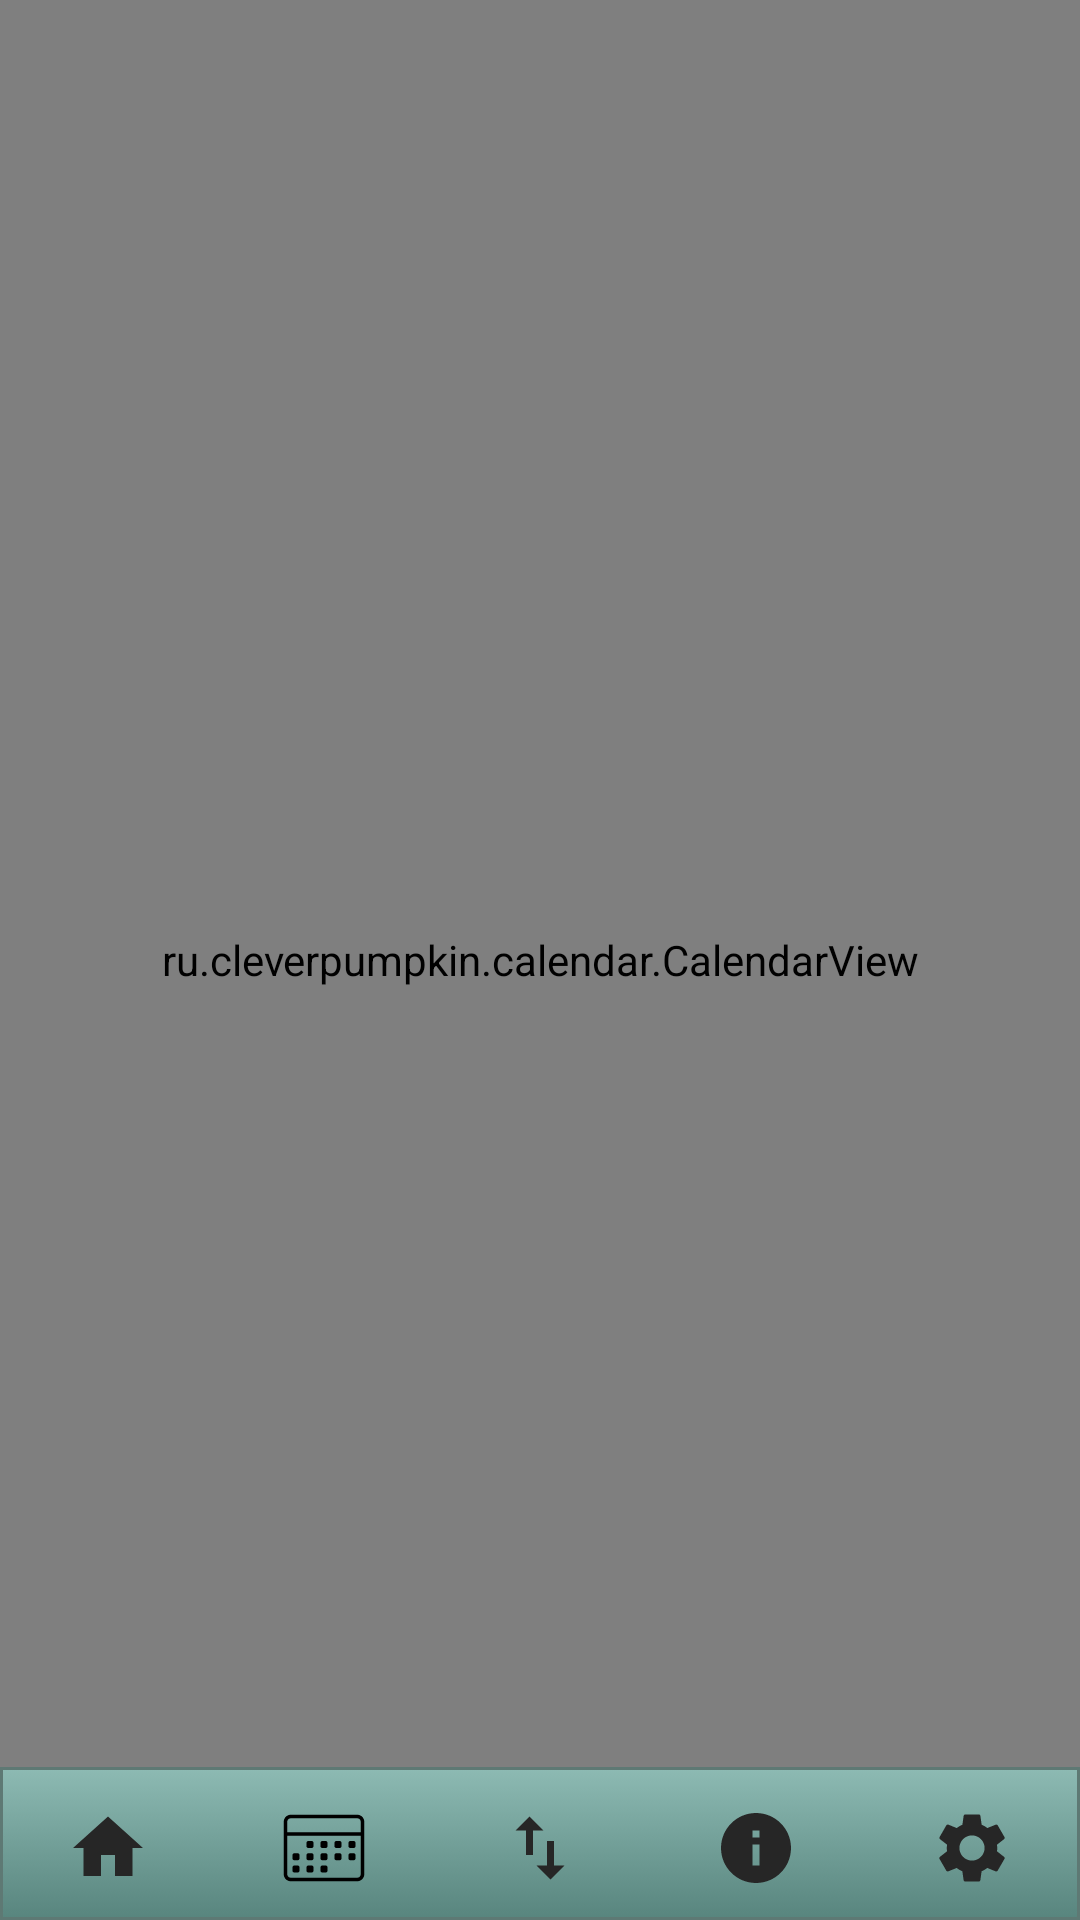

Produce the Android XML layout that renders to this screen, including the resource entries it uses.
<!-- AndroidManifest.xml: application theme Theme.CalendarTesting -->
<!-- res/layout/activity_calendar.xml -->
<?xml version="1.0" encoding="utf-8"?>
<androidx.constraintlayout.widget.ConstraintLayout xmlns:android="http://schemas.android.com/apk/res/android"
    xmlns:app="http://schemas.android.com/apk/res-auto"
    xmlns:tools="http://schemas.android.com/tools"
    android:layout_width="match_parent"
    android:layout_height="match_parent"
    android:background="#FFFFFF"
    tools:context=".CalendarActivity">

    <ru.cleverpumpkin.calendar.CalendarView
        android:id="@+id/calendar_view"
        android:layout_width="match_parent"
        android:layout_height="match_parent"
        />

    <LinearLayout
        android:id="@+id/linearLayout"
        android:layout_width="match_parent"
        android:layout_height="match_parent"
        android:gravity="bottom"
        android:orientation="vertical">

        <LinearLayout
            android:layout_width="match_parent"
            android:layout_height="wrap_content"
            android:background="@drawable/mybuttonpls"
            android:gravity="bottom"
            android:orientation="horizontal">

            <TableLayout
                android:layout_width="match_parent"
                android:layout_height="match_parent">

                <TableRow
                    android:layout_width="match_parent"
                    android:layout_height="match_parent"
                    android:paddingTop="3dp">

                    <ImageView
                        android:id="@+id/HomeButton"
                        android:layout_width="wrap_content"
                        android:layout_height="wrap_content"
                        android:layout_weight="1"
                        android:paddingTop="10dp"
                        android:paddingBottom="10dp"
                        app:srcCompat="@drawable/ic_baseline_home_24" />

                    <ImageView
                        android:id="@+id/CalendarButton"
                        android:layout_width="wrap_content"
                        android:layout_height="wrap_content"
                        android:layout_weight="1"
                        android:paddingTop="10dp"
                        android:paddingBottom="10dp"
                        app:srcCompat="@drawable/ic_iconfinder_46_calendar_290104" />

                    <ImageView
                        android:id="@+id/ExportButton"
                        android:layout_width="wrap_content"
                        android:layout_height="wrap_content"
                        android:layout_weight="1"
                        android:paddingTop="10dp"
                        android:paddingBottom="10dp"
                        app:srcCompat="@drawable/ic_export" />

                    <ImageView
                        android:id="@+id/InfoButton"
                        android:layout_width="wrap_content"
                        android:layout_height="wrap_content"
                        android:layout_weight="1"
                        android:clickable="true"
                        android:paddingTop="10dp"
                        android:paddingBottom="10dp"
                        app:srcCompat="@drawable/ic_info" />

                    <ImageView
                        android:id="@+id/SettingsButton"
                        android:layout_width="wrap_content"
                        android:layout_height="wrap_content"
                        android:layout_weight="1"
                        android:paddingTop="10dp"
                        android:paddingBottom="10dp"
                        app:srcCompat="@drawable/ic_podesavanaj" />
                </TableRow>

                <TableRow
                    android:layout_width="match_parent"
                    android:layout_height="match_parent" />

                <TableRow
                    android:layout_width="match_parent"
                    android:layout_height="match_parent" />

                <TableRow
                    android:layout_width="match_parent"
                    android:layout_height="match_parent" />
            </TableLayout>

        </LinearLayout>
    </LinearLayout>

</androidx.constraintlayout.widget.ConstraintLayout>
<!-- resources referenced by this layout -->
<resources>
  <!-- drawable ic_baseline_home_24 (drawable) -->
  <vector android:height="28dp" android:tint="#262626"
      android:viewportHeight="24" android:viewportWidth="24"
      android:width="28dp" xmlns:android="http://schemas.android.com/apk/res/android">
      <path android:fillColor="@android:color/white" android:pathData="M10,20v-6h4v6h5v-8h3L12,3 2,12h3v8z"/>
  </vector>
  <!-- drawable ic_export (drawable) -->
  <vector android:height="28dp" android:tint="#262626"
      android:viewportHeight="24" android:viewportWidth="24"
      android:width="28dp" xmlns:android="http://schemas.android.com/apk/res/android">
      <path android:fillColor="@android:color/white" android:pathData="M9,3L5,6.99h3L8,14h2L10,6.99h3L9,3zM16,17.01L16,10h-2v7.01h-3L15,21l4,-3.99h-3z"/>
  </vector>
  <!-- drawable ic_info (drawable) -->
  <vector android:height="28dp" android:tint="#262626"
      android:viewportHeight="24" android:viewportWidth="24"
      android:width="28dp" xmlns:android="http://schemas.android.com/apk/res/android">
      <path android:fillColor="@android:color/white" android:pathData="M12,2C6.48,2 2,6.48 2,12s4.48,10 10,10 10,-4.48 10,-10S17.52,2 12,2zM13,17h-2v-6h2v6zM13,9h-2L11,7h2v2z"/>
  </vector>
  <!-- drawable ic_podesavanaj (drawable) -->
  <vector android:height="28dp" android:tint="#262626"
      android:viewportHeight="24" android:viewportWidth="24"
      android:width="28dp" xmlns:android="http://schemas.android.com/apk/res/android">
      <path android:fillColor="@android:color/white" android:pathData="M19.14,12.94c0.04,-0.3 0.06,-0.61 0.06,-0.94c0,-0.32 -0.02,-0.64 -0.07,-0.94l2.03,-1.58c0.18,-0.14 0.23,-0.41 0.12,-0.61l-1.92,-3.32c-0.12,-0.22 -0.37,-0.29 -0.59,-0.22l-2.39,0.96c-0.5,-0.38 -1.03,-0.7 -1.62,-0.94L14.4,2.81c-0.04,-0.24 -0.24,-0.41 -0.48,-0.41h-3.84c-0.24,0 -0.43,0.17 -0.47,0.41L9.25,5.35C8.66,5.59 8.12,5.92 7.63,6.29L5.24,5.33c-0.22,-0.08 -0.47,0 -0.59,0.22L2.74,8.87C2.62,9.08 2.66,9.34 2.86,9.48l2.03,1.58C4.84,11.36 4.8,11.69 4.8,12s0.02,0.64 0.07,0.94l-2.03,1.58c-0.18,0.14 -0.23,0.41 -0.12,0.61l1.92,3.32c0.12,0.22 0.37,0.29 0.59,0.22l2.39,-0.96c0.5,0.38 1.03,0.7 1.62,0.94l0.36,2.54c0.05,0.24 0.24,0.41 0.48,0.41h3.84c0.24,0 0.44,-0.17 0.47,-0.41l0.36,-2.54c0.59,-0.24 1.13,-0.56 1.62,-0.94l2.39,0.96c0.22,0.08 0.47,0 0.59,-0.22l1.92,-3.32c0.12,-0.22 0.07,-0.47 -0.12,-0.61L19.14,12.94zM12,15.6c-1.98,0 -3.6,-1.62 -3.6,-3.6s1.62,-3.6 3.6,-3.6s3.6,1.62 3.6,3.6S13.98,15.6 12,15.6z"/>
  </vector>
  <!-- drawable mybuttonpls (drawable) -->
  <?xml version="1.0" encoding="utf-8"?>
  <selector xmlns:android="http://schemas.android.com/apk/res/android" >
      <item android:state_pressed="true" >
          <shape android:shape="rectangle"  >
              <stroke android:width="1dip" android:color="#5e7974" />
              <gradient android:angle="-90" android:startColor="#345953" android:endColor="#689a92"  />
          </shape>
      </item>
      <item android:state_focused="true">
          <shape android:shape="rectangle"  >
              <stroke android:width="1dip" android:color="#5e7974" />
              <solid android:color="#58857e"/>
          </shape>
      </item>
      <item >
          <shape android:shape="rectangle"  >
              <stroke android:width="1dip" android:color="#5e7974" />
              <gradient android:angle="-90" android:startColor="#8dbab3" android:endColor="#58857e" />
          </shape>
      </item>
  </selector>
  <style name="Theme.CalendarTesting" parent="Theme.MaterialComponents.DayNight.DarkActionBar">
          
          <item name="colorPrimary">@color/purple_500</item>
          <item name="colorPrimaryVariant">@color/purple_700</item>
          <item name="colorOnPrimary">@color/white</item>
          
          <item name="colorSecondary">@color/teal_200</item>
          <item name="colorSecondaryVariant">@color/teal_700</item>
          <item name="colorOnSecondary">@color/black</item>
          
          <item name="android:statusBarColor" tools:targetApi="l">?attr/colorPrimaryVariant</item>
          
      </style>
  <!-- not gathered from this repository: default colours our renderer supplied (Android Studio template values) -->
  <color name="purple_500">#FF6200EE</color>
  <color name="purple_700">#FF3700B3</color>
  <color name="teal_200">#FF03DAC5</color>
  <color name="teal_700">#FF018786</color>
  <color name="black">#FF000000</color>
  <color name="white">#FFFFFFFF</color>
</resources>
